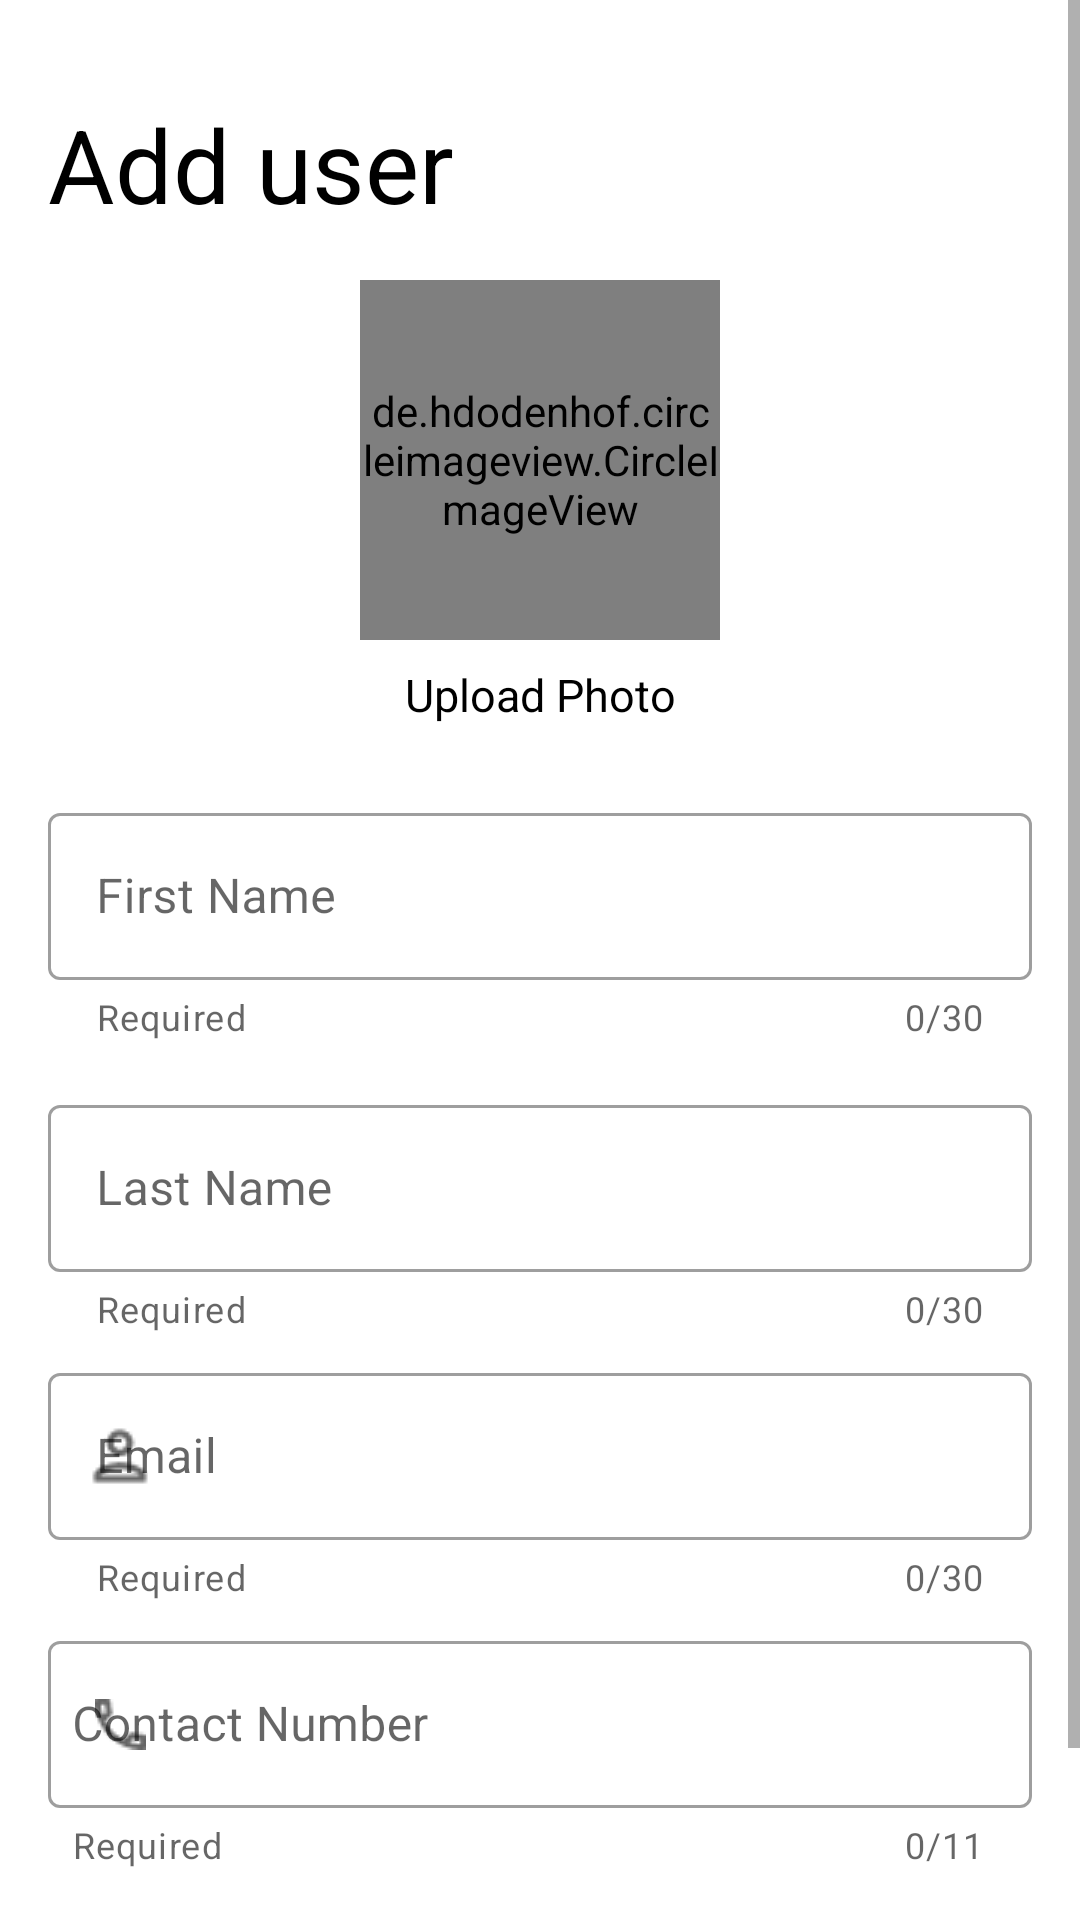

Android layout source for this screen:
<!-- AndroidManifest.xml: application theme Theme.SQLite_CRUD -->
<!-- res/layout/activity_user_form.xml -->
<?xml version="1.0" encoding="utf-8"?>
<androidx.constraintlayout.widget.ConstraintLayout xmlns:android="http://schemas.android.com/apk/res/android"
    xmlns:app="http://schemas.android.com/apk/res-auto"
    xmlns:tools="http://schemas.android.com/tools"
    android:layout_width="match_parent"
    android:layout_height="match_parent"
    tools:context=".user_form">

    <ScrollView
        android:id="@+id/scrollview"
        android:layout_width="match_parent"
        android:layout_height="0dp"
        app:layout_constraintEnd_toEndOf="parent"
        app:layout_constraintStart_toStartOf="parent"
        app:layout_constraintTop_toTopOf="parent">

        <androidx.constraintlayout.widget.ConstraintLayout
            android:layout_width="match_parent"
            android:layout_height="match_parent"
            android:padding="16dp"
            >

            <TextView
                android:id="@+id/textView"
                android:layout_width="wrap_content"
                android:layout_height="wrap_content"
                android:layout_marginTop="16dp"
                android:text="Add user"
                android:textColor="@color/black"
                android:textSize="34sp"
                app:layout_constraintEnd_toEndOf="parent"
                app:layout_constraintHorizontal_bias="0.0"
                app:layout_constraintStart_toStartOf="parent"
                app:layout_constraintTop_toTopOf="parent" />

            <de.hdodenhof.circleimageview.CircleImageView
                android:id="@+id/iv_profile_photo"
                android:layout_width="120dp"
                android:layout_height="120dp"
                android:layout_marginTop="16dp"
                android:src="@color/white"
                app:civ_border_color="@color/black"
                app:civ_border_width="1dp"
                app:layout_constraintEnd_toEndOf="parent"
                app:layout_constraintStart_toStartOf="parent"
                app:layout_constraintTop_toBottomOf="@+id/textView" />

            <TextView
                android:id="@+id/tv_uploadPhoto"
                android:layout_width="wrap_content"
                android:layout_height="wrap_content"
                android:layout_marginTop="8dp"
                android:drawableRight="@drawable/add"
                android:elevation="10dp"
                android:text="Upload Photo"
                android:textColor="@color/black"
                android:textSize="15sp"
                app:layout_constraintEnd_toEndOf="@+id/iv_profile_photo"
                app:layout_constraintStart_toStartOf="@+id/iv_profile_photo"
                app:layout_constraintTop_toBottomOf="@+id/iv_profile_photo" />


            <com.google.android.material.textfield.TextInputLayout
                android:id="@+id/fnameLayout"
                style="@style/Widget.MaterialComponents.TextInputLayout.OutlinedBox"
                android:layout_width="match_parent"
                android:layout_height="wrap_content"
                android:layout_marginTop="24dp"
                app:counterEnabled="true"
                app:counterMaxLength="30"
                app:endIconMode="clear_text"
                app:helperText="Required"
                app:layout_constraintEnd_toEndOf="parent"
                app:layout_constraintStart_toStartOf="parent"
                app:layout_constraintTop_toBottomOf="@+id/tv_uploadPhoto"
                app:startIconDrawable="@drawable/accounts">

                <com.google.android.material.textfield.TextInputEditText
                    android:id="@+id/et_firstName"
                    android:layout_width="match_parent"
                    android:layout_height="wrap_content"
                    android:hint="First Name"
                    android:maxLength="30"
                    app:layout_constraintEnd_toEndOf="parent"
                    app:layout_constraintStart_toStartOf="parent" />

            </com.google.android.material.textfield.TextInputLayout>

            <com.google.android.material.textfield.TextInputLayout
                android:id="@+id/fnameLayout5"
                style="@style/Widget.MaterialComponents.TextInputLayout.OutlinedBox"
                android:layout_width="match_parent"
                android:layout_height="wrap_content"
                android:layout_marginTop="16dp"
                app:counterEnabled="true"
                app:counterMaxLength="30"
                app:endIconMode="clear_text"
                app:helperText="Required"

                app:layout_constraintEnd_toEndOf="parent"
                app:layout_constraintStart_toStartOf="parent"
                app:layout_constraintTop_toBottomOf="@+id/fnameLayout"
                app:startIconDrawable="@drawable/accounts"
                >

                <com.google.android.material.textfield.TextInputEditText
                    android:id="@+id/et_lastName"
                    android:layout_width="match_parent"
                    android:layout_height="wrap_content"
                    android:hint="Last Name"
                    android:maxLength="30"
                    app:layout_constraintEnd_toEndOf="parent"
                    app:layout_constraintStart_toStartOf="parent" />


            </com.google.android.material.textfield.TextInputLayout>

            <com.google.android.material.textfield.TextInputLayout
                android:id="@+id/fnameLayout1"
                style="@style/Widget.MaterialComponents.TextInputLayout.OutlinedBox"
                android:layout_width="match_parent"
                android:layout_height="wrap_content"
                android:layout_marginTop="8dp"
                app:counterEnabled="true"
                app:counterMaxLength="30"
                app:endIconMode="clear_text"
                app:helperText="Required"

                app:layout_constraintEnd_toEndOf="parent"
                app:layout_constraintStart_toStartOf="parent"
                app:layout_constraintTop_toBottomOf="@+id/fnameLayout5"
                app:startIconDrawable="@drawable/username_icon"
                >

                <com.google.android.material.textfield.TextInputEditText
                    android:id="@+id/et_username"
                    android:layout_width="match_parent"
                    android:layout_height="wrap_content"
                    android:inputType="textEmailAddress"
                    android:hint="Email"
                    android:maxLength="30"

                    app:layout_constraintEnd_toEndOf="parent"
                    app:layout_constraintStart_toStartOf="parent" />


            </com.google.android.material.textfield.TextInputLayout>

            <com.google.android.material.textfield.TextInputLayout
                android:id="@+id/fnameLayout2"
                style="@style/Widget.MaterialComponents.TextInputLayout.OutlinedBox"
                android:layout_width="match_parent"
                android:layout_height="wrap_content"
                android:layout_marginTop="8dp"
                app:counterEnabled="true"
                app:counterMaxLength="11"
                app:endIconMode="clear_text"
                app:helperText="Required"
                app:layout_constraintEnd_toEndOf="parent"
                app:layout_constraintStart_toStartOf="parent"
                app:layout_constraintTop_toBottomOf="@+id/fnameLayout1"
                app:startIconDrawable="@drawable/contact_us">

                <com.google.android.material.textfield.TextInputEditText
                    android:id="@+id/et_contactNumber"
                    android:layout_width="match_parent"
                    android:layout_height="wrap_content"
                    android:hint="Contact Number"
                    android:inputType="number"
                    android:maxLength="11"
                    android:paddingLeft="8sp"

                    app:layout_constraintEnd_toEndOf="parent"
                    app:layout_constraintStart_toStartOf="parent" />


            </com.google.android.material.textfield.TextInputLayout>

            <com.google.android.material.textfield.TextInputLayout
                android:id="@+id/fnameLayout3"
                style="@style/Widget.MaterialComponents.TextInputLayout.OutlinedBox"
                android:layout_width="match_parent"
                android:layout_height="wrap_content"
                android:layout_marginTop="8dp"
                android:inputType="textPassword"
                android:visibility="gone"
                app:counterEnabled="true"
                app:counterMaxLength="15"
                app:endIconMode="password_toggle"
                app:helperText="Required"
                app:layout_constraintEnd_toEndOf="parent"
                app:layout_constraintStart_toStartOf="parent"
                app:layout_constraintTop_toBottomOf="@+id/fnameLayout2"
                app:startIconDrawable="@drawable/password_icon"
                >

                <com.google.android.material.textfield.TextInputEditText
                    android:id="@+id/et_password_signup"
                    android:layout_width="match_parent"
                    android:layout_height="wrap_content"
                    android:hint="Password"
                    android:maxLength="15"
                    android:inputType="textPassword"

                    app:layout_constraintEnd_toEndOf="parent"
                    app:layout_constraintStart_toStartOf="parent" />


            </com.google.android.material.textfield.TextInputLayout>

            <com.google.android.material.textfield.TextInputLayout
                android:id="@+id/fnameLayout4"
                style="@style/Widget.MaterialComponents.TextInputLayout.OutlinedBox"
                android:layout_width="match_parent"
                android:layout_height="wrap_content"
                android:layout_marginTop="8dp"
                android:inputType="textPassword"
                app:counterEnabled="true"
                app:counterMaxLength="15"
                app:endIconMode="password_toggle"
                app:helperText="Required"
                android:visibility="gone"
                app:layout_constraintEnd_toEndOf="parent"
                app:layout_constraintStart_toStartOf="parent"
                app:layout_constraintTop_toBottomOf="@+id/fnameLayout3"
                app:startIconDrawable="@drawable/password_icon"
                >

                <com.google.android.material.textfield.TextInputEditText
                    android:id="@+id/et_confirmPassword"
                    android:layout_width="match_parent"
                    android:layout_height="wrap_content"
                    android:hint="Confirm Password"
                    android:maxLength="15"
                    android:inputType="textPassword"

                    app:layout_constraintEnd_toEndOf="parent"
                    app:layout_constraintStart_toStartOf="parent" />


            </com.google.android.material.textfield.TextInputLayout>


            <Button
                android:id="@+id/btn_signUp"
                android:layout_width="match_parent"
                android:layout_height="wrap_content"
                android:layout_marginLeft="30dp"
                android:layout_marginTop="16dp"
                android:layout_marginRight="30dp"
                android:backgroundTint="#3592BA"
                android:elevation="10dp"
                android:text="Add"
                app:backgroundTint="@color/purple_700"
                app:layout_constraintEnd_toEndOf="parent"
                app:layout_constraintStart_toStartOf="parent"
                app:layout_constraintTop_toBottomOf="@+id/fnameLayout2" />


        </androidx.constraintlayout.widget.ConstraintLayout>


    </ScrollView>

</androidx.constraintlayout.widget.ConstraintLayout>
<!-- resources referenced by this layout -->
<resources>
  <color name="black">#FF000000</color>
  <color name="purple_700">#FF3700B3</color>
  <color name="white">#FFFFFFFF</color>
  <!-- drawable contact_us: png bitmap (drawable, 452 bytes) -->
  <!-- drawable password_icon: png bitmap (drawable, 463 bytes) -->
  <!-- drawable username_icon: png bitmap (drawable, 444 bytes) -->
  <style name="Theme.SQLite_CRUD" parent="Theme.MaterialComponents.DayNight.DarkActionBar">
          
          <item name="colorPrimary">@color/purple_500</item>
          <item name="colorPrimaryVariant">@color/purple_700</item>
          <item name="colorOnPrimary">@color/white</item>
          
          <item name="colorSecondary">@color/teal_200</item>
          <item name="colorSecondaryVariant">@color/teal_700</item>
          <item name="colorOnSecondary">@color/black</item>
          
          <item name="android:statusBarColor" tools:targetApi="l">?attr/colorPrimaryVariant</item>
          
      </style>
  <color name="purple_500">#FF6200EE</color>
  <color name="teal_200">#FF03DAC5</color>
  <color name="teal_700">#FF018786</color>
</resources>
